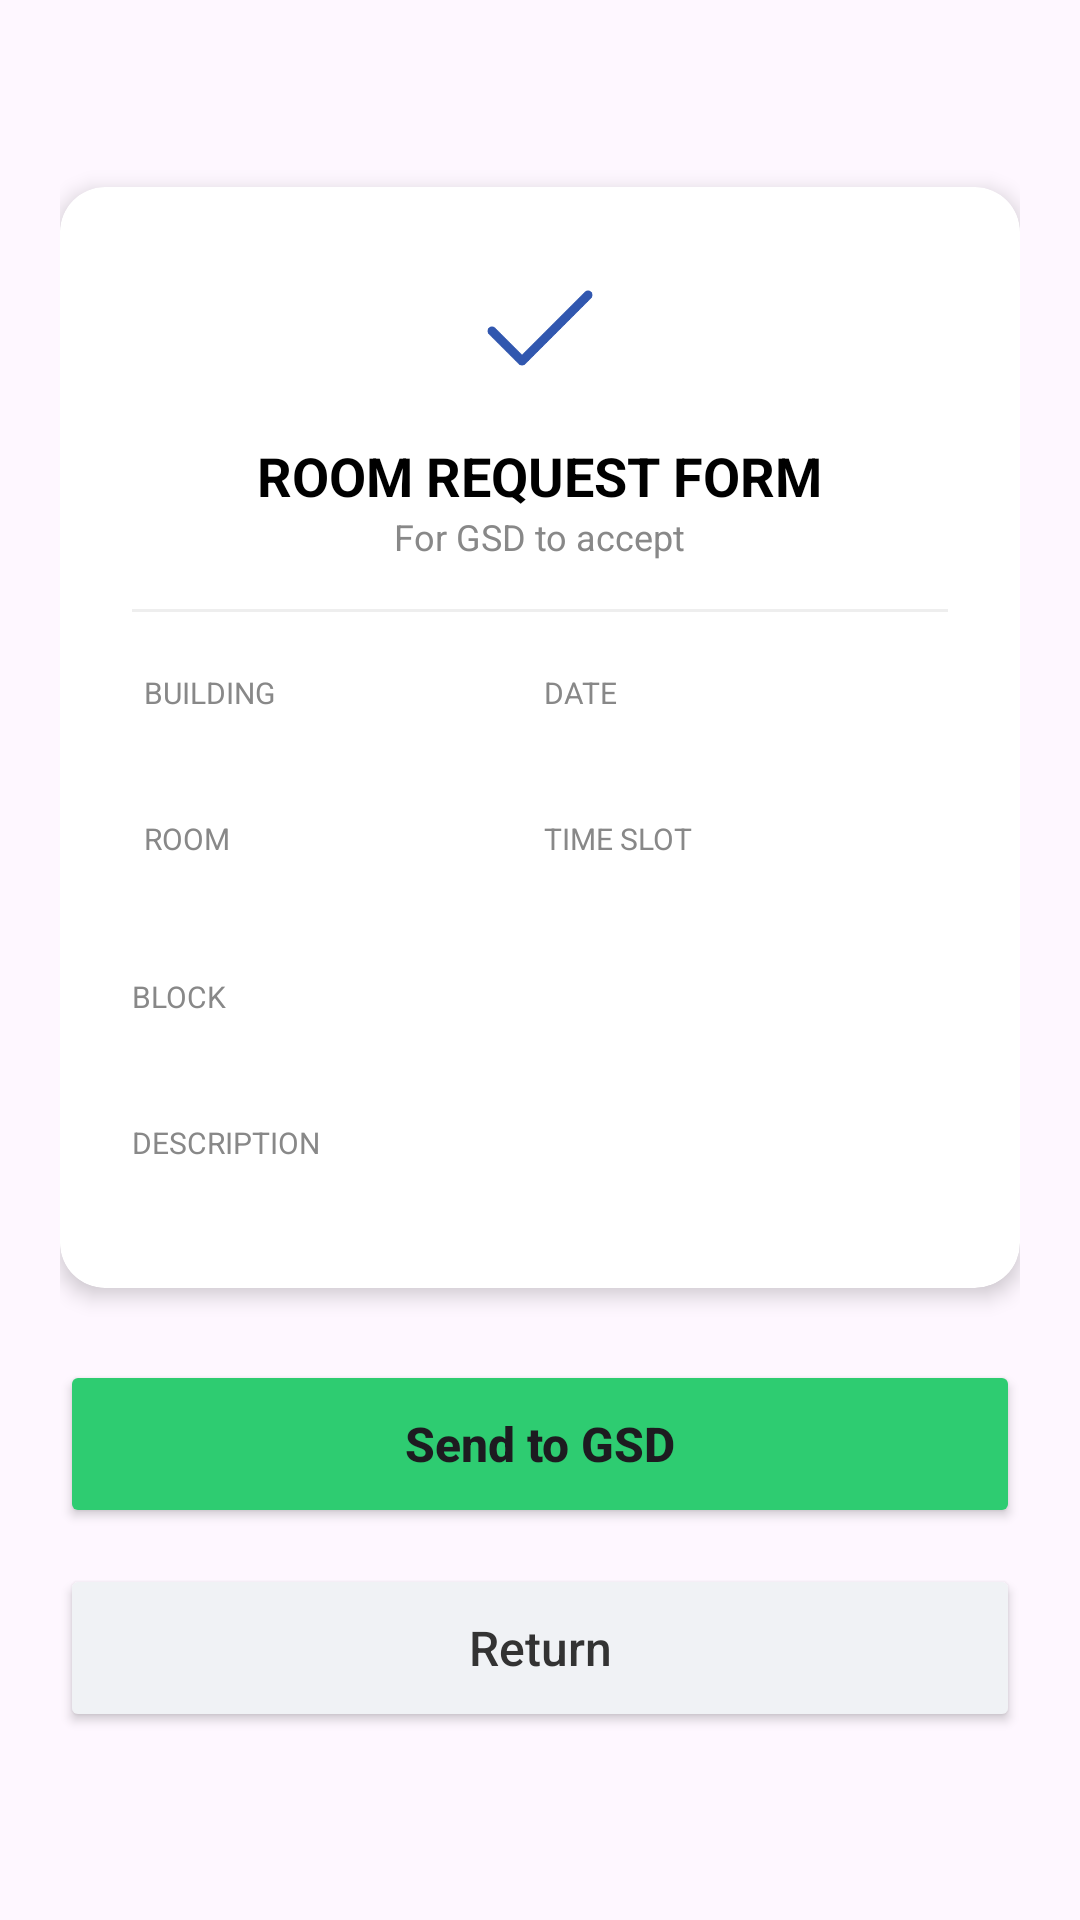

Layout XML and referenced resources for this Android screen:
<!-- AndroidManifest.xml: application theme Theme.Flamease -->
<!-- res/layout/dialog_accepted.xml -->
<?xml version="1.0" encoding="utf-8"?>
<LinearLayout xmlns:android="http://schemas.android.com/apk/res/android"
    xmlns:app="http://schemas.android.com/apk/res-auto"
    xmlns:tools="http://schemas.android.com/tools"
    android:layout_width="match_parent"
    android:layout_height="wrap_content"
    android:orientation="vertical"
    android:padding="20dp"
    android:gravity="center">

    <androidx.cardview.widget.CardView
        android:layout_width="match_parent"
        android:layout_height="wrap_content"
        app:cardCornerRadius="15dp"
        app:cardElevation="4dp">

        <LinearLayout
            android:layout_width="match_parent"
            android:layout_height="wrap_content"
            android:padding="24dp"
            android:orientation="vertical">

            <ImageView
                android:layout_width="48dp"
                android:layout_height="48dp"
                android:layout_gravity="center"
                android:src="@drawable/accepted"
                android:contentDescription="Accepted Icon" />

            <TextView
                android:layout_width="wrap_content"
                android:layout_height="wrap_content"
                android:text="ROOM REQUEST FORM"
                android:layout_gravity="center"
                android:textStyle="bold"
                android:textSize="18sp"
                android:textColor="#000000"
                android:layout_marginTop="12dp"/>

            <TextView
                android:layout_width="wrap_content"
                android:layout_height="wrap_content"
                android:text="For GSD to accept"
                android:layout_gravity="center"
                android:textSize="12sp"
                android:textColor="#888888"/>

            <View
                android:layout_width="match_parent"
                android:layout_height="1dp"
                android:background="#EEEEEE"
                android:layout_marginVertical="16dp"/>

            <GridLayout
                android:layout_width="match_parent"
                android:layout_height="wrap_content"
                android:columnCount="2"
                android:useDefaultMargins="true">

                
                <LinearLayout
                    android:orientation="vertical"
                    android:layout_columnWeight="1">
                    <TextView
                        android:layout_width="wrap_content"
                        android:layout_height="wrap_content"
                        android:text="BUILDING"
                        android:textSize="10sp"
                        android:textColor="#888888"/>
                    <TextView
                        android:id="@+id/tvPopupBuilding"
                        android:layout_width="wrap_content"
                        android:layout_height="wrap_content"
                        android:textStyle="bold"
                        android:textColor="#000000"
                        tools:text="PTC"/>
                </LinearLayout>

                
                <LinearLayout
                    android:orientation="vertical"
                    android:layout_columnWeight="1">
                    <TextView
                        android:layout_width="wrap_content"
                        android:layout_height="wrap_content"
                        android:text="DATE"
                        android:textSize="10sp"
                        android:textColor="#888888"/>
                    <TextView
                        android:id="@+id/tvPopupDate"
                        android:layout_width="wrap_content"
                        android:layout_height="wrap_content"
                        android:textStyle="bold"
                        android:textColor="#000000"
                        tools:text="Feb 2, 2026"/>
                </LinearLayout>

                
                <LinearLayout
                    android:orientation="vertical"
                    android:layout_columnWeight="1"
                    android:layout_marginTop="12dp">
                    <TextView
                        android:layout_width="wrap_content"
                        android:layout_height="wrap_content"
                        android:text="ROOM"
                        android:textSize="10sp"
                        android:textColor="#888888"/>
                    <TextView
                        android:id="@+id/tvPopupRoom"
                        android:layout_width="wrap_content"
                        android:layout_height="wrap_content"
                        android:textStyle="bold"
                        android:textColor="#000000"
                        tools:text="303"/>
                </LinearLayout>

                
                <LinearLayout
                    android:orientation="vertical"
                    android:layout_columnWeight="1"
                    android:layout_marginTop="12dp">
                    <TextView
                        android:layout_width="wrap_content"
                        android:layout_height="wrap_content"
                        android:text="TIME SLOT"
                        android:textSize="10sp"
                        android:textColor="#888888"/>
                    <TextView
                        android:id="@+id/tvPopupTimeSlot"
                        android:layout_width="wrap_content"
                        android:layout_height="wrap_content"
                        android:textStyle="bold"
                        android:textColor="#000000"
                        tools:text="1:30 PM - 3:00 PM"/>
                </LinearLayout>
            </GridLayout>

            
            <TextView
                android:layout_width="wrap_content"
                android:layout_height="wrap_content"
                android:text="BLOCK"
                android:textSize="10sp"
                android:textColor="#888888"
                android:layout_marginTop="16dp"/>
            <TextView
                android:id="@+id/tvPopupBlock"
                android:layout_width="wrap_content"
                android:layout_height="wrap_content"
                android:textStyle="bold"
                android:textColor="#000000"
                tools:text="BSIT2-09"/>

            
            <TextView
                android:layout_width="wrap_content"
                android:layout_height="wrap_content"
                android:text="DESCRIPTION"
                android:textSize="10sp"
                android:textColor="#888888"
                android:layout_marginTop="16dp"/>
            <TextView
                android:id="@+id/tvPopupDescription"
                android:layout_width="match_parent"
                android:layout_height="wrap_content"
                android:textColor="#888888"
                android:textSize="13sp"
                tools:text="Requesting for project meeting..."/>

        </LinearLayout>
    </androidx.cardview.widget.CardView>

    <Button
        android:id="@+id/btnSendToRegistrar"
        android:layout_width="match_parent"
        android:layout_height="56dp"
        android:text="Send to GSD"
        android:textAllCaps="false"
        android:layout_marginTop="24dp"
        android:textSize="16sp"
        android:textStyle="bold"
        app:backgroundTint="#2ECC71"/>

    <Button
        android:id="@+id/btnReturn"
        android:layout_width="match_parent"
        android:layout_height="56dp"
        android:text="Return"
        android:textAllCaps="false"
        android:layout_marginTop="12dp"
        android:textColor="#333333"
        android:textSize="16sp"
        app:backgroundTint="#F0F2F5"/>

</LinearLayout>
<!-- resources referenced by this layout -->
<resources>
  <!-- drawable accepted: png bitmap (drawable, 3480 bytes) -->
  <style name="Theme.Flamease" parent="Base.Theme.Flamease" />
  <style name="Base.Theme.Flamease" parent="Theme.Material3.DayNight.NoActionBar">
          
          
      </style>
</resources>
